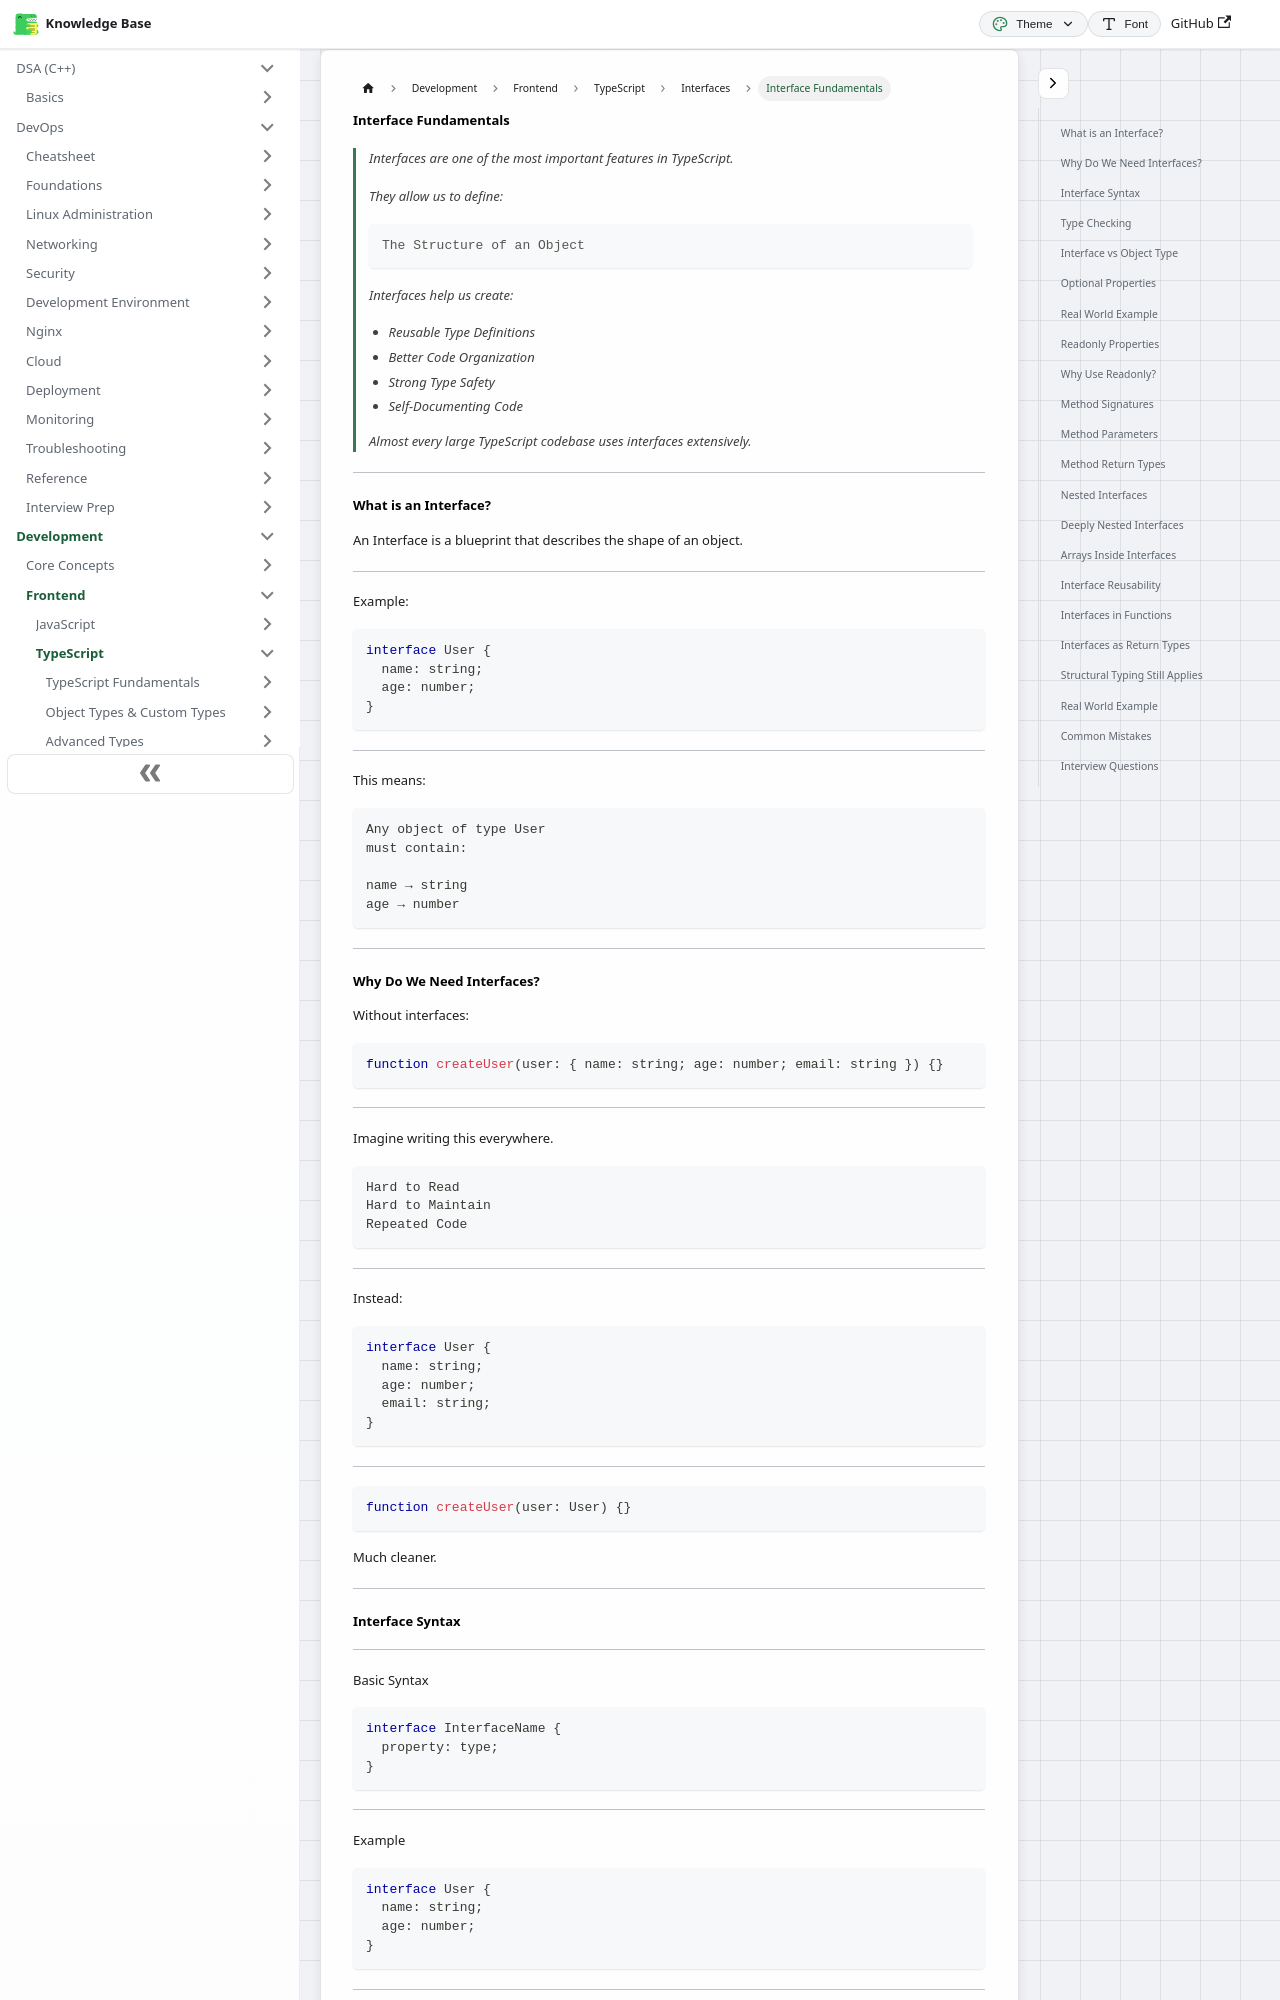

repository: codingsapienss/notes · page: docs/web-dev/typescript/interfaces/part1.html · generator: docusaurus

# Interface Fundamentals

> Interfaces are one of the most important features in TypeScript.
>
> They allow us to define:
>
> ```text
> The Structure of an Object
> ```
>
> Interfaces help us create:
>
> - Reusable Type Definitions
> - Better Code Organization
> - Strong Type Safety
> - Self-Documenting Code
>
> Almost every large TypeScript codebase uses interfaces extensively.

---

### What is an Interface?

An Interface is a blueprint that describes the shape of an object.

---

Example:

```ts
interface User {
  name: string;
  age: number;
}
```

---

This means:

```text
Any object of type User
must contain:

name → string
age → number
```

---
